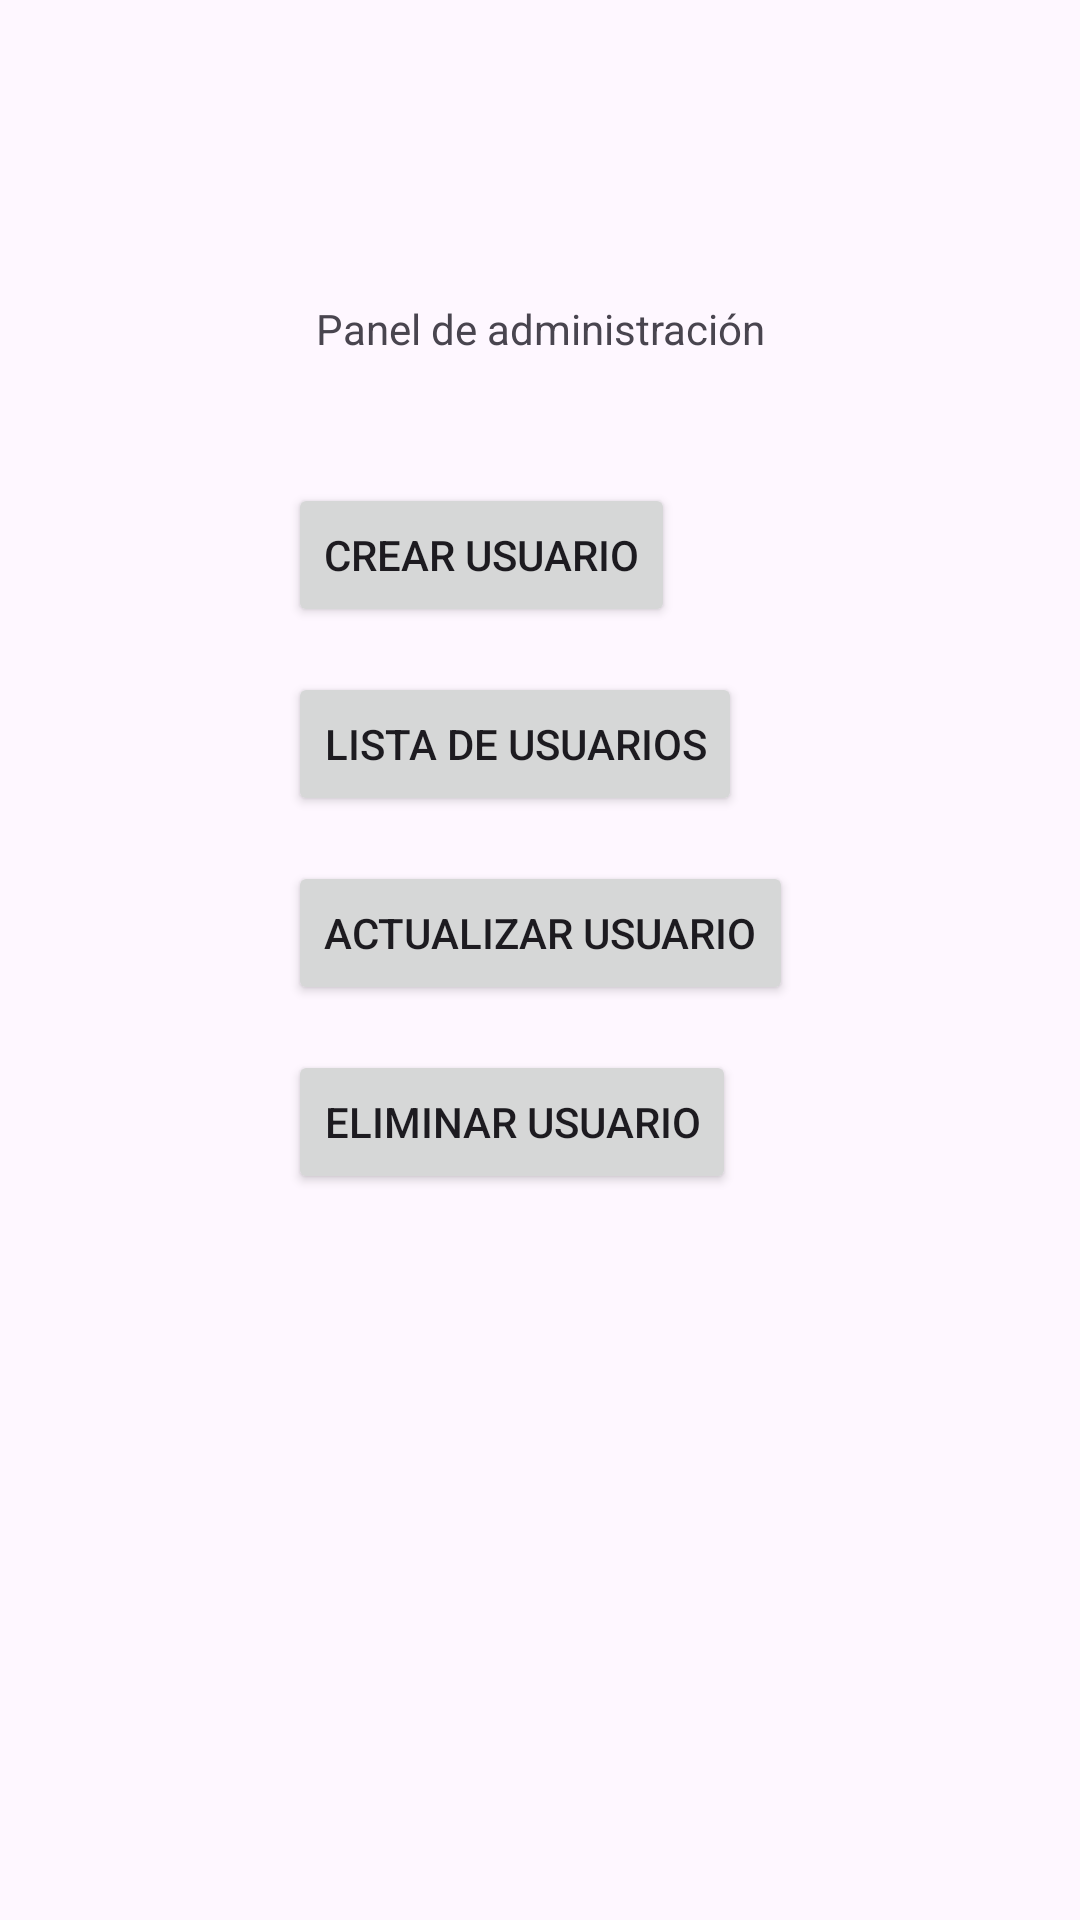

Here is an Android app screen rendered from its layout file. Give the layout XML and the strings, colors and styles it references.
<!-- AndroidManifest.xml: application theme Theme.CalculatorAndForm -->
<!-- res/layout/activity_admin_panel.xml -->
<?xml version="1.0" encoding="utf-8"?>
<androidx.constraintlayout.widget.ConstraintLayout xmlns:android="http://schemas.android.com/apk/res/android"
    xmlns:app="http://schemas.android.com/apk/res-auto"
    xmlns:tools="http://schemas.android.com/tools"
    android:id="@+id/main"
    android:layout_width="match_parent"
    android:layout_height="match_parent"
    tools:context=".adminPanel">

    <TextView
        android:id="@+id/adminPanelTitle"
        android:layout_width="wrap_content"
        android:layout_height="wrap_content"
        android:layout_marginTop="100dp"
        android:text="Panel de administración"
        app:layout_constraintEnd_toEndOf="parent"
        app:layout_constraintStart_toStartOf="parent"
        app:layout_constraintTop_toTopOf="parent" />

    <Button
        android:id="@+id/adminUpdateButton"
        android:layout_width="wrap_content"
        android:layout_height="wrap_content"
        android:layout_marginTop="287dp"
        android:text="Actualizar usuario"
        app:layout_constraintEnd_toEndOf="parent"
        app:layout_constraintStart_toStartOf="parent"
        app:layout_constraintTop_toTopOf="parent" />

    <Button
        android:id="@+id/adminListButton"
        android:layout_width="wrap_content"
        android:layout_height="wrap_content"
        android:layout_marginBottom="15dp"
        android:text="Lista de usuarios"
        app:layout_constraintBottom_toTopOf="@+id/adminUpdateButton"
        app:layout_constraintStart_toStartOf="@+id/adminUpdateButton" />

    <Button
        android:id="@+id/adminCreateButton"
        android:layout_width="wrap_content"
        android:layout_height="wrap_content"
        android:layout_marginBottom="15dp"
        android:text="Crear usuario"
        app:layout_constraintBottom_toTopOf="@+id/adminListButton"
        app:layout_constraintStart_toStartOf="@+id/adminListButton" />

    <Button
        android:id="@+id/adminDeleteButton"
        android:layout_width="wrap_content"
        android:layout_height="wrap_content"
        android:layout_marginTop="15dp"
        android:text="Eliminar usuario"
        app:layout_constraintStart_toStartOf="@+id/adminUpdateButton"
        app:layout_constraintTop_toBottomOf="@+id/adminUpdateButton" />
</androidx.constraintlayout.widget.ConstraintLayout>
<!-- resources referenced by this layout -->
<resources>
  <style name="Theme.CalculatorAndForm" parent="Base.Theme.CalculatorAndForm" />
  <style name="Base.Theme.CalculatorAndForm" parent="Theme.Material3.DayNight.NoActionBar">
          
          
      </style>
</resources>
